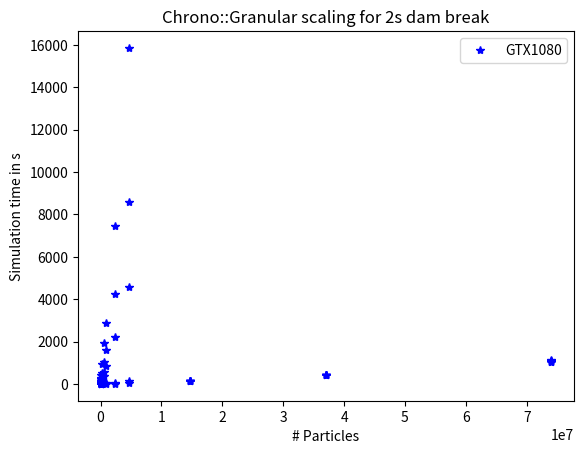

Reproduce this figure in Python.
#!/usr/bin/env python2
import numpy as np
import matplotlib.pyplot as plt
import matplotlib as mpl
mpl.use('Agg')

sizes = np.array([1475, 13355, 112873, 926630, 14699345, 1475, 13355, 112873, 926630, 14699345, 1475, 13355, 112873, 926630, 14699345, 1475, 13355, 112873, 926630, 14699345, 1475, 13355, 112873, 926630, 14699345, 4140, 35441, 290554, 2350065, 36961434, 4140, 35441, 290554, 2350065, 36961434, 4140, 35441,
                  290554, 2350065, 36961434, 4140, 35441, 290554, 2350065, 36961434, 4140, 35441, 290554, 2350065, 36961434, 8647, 72456, 587031, 4724025, 74065625, 8647, 72456, 587031, 4724025, 74065625, 8647, 72456, 587031, 4724025, 74065625, 8647, 72456, 587031, 4724025, 74065625, 8647, 72456, 587031, 4724025, 74065625])

runtimes = np.array([(60 * 0) + 5.901, (60 * 0) + 10.843, (60 * 0) + 12.527, (60 * 0) + 10.268, (60 * 2) + 16.740, (60 * 0) + 14.374, (60 * 0) + 14.365, (60 * 1) + 21.428, (60 * 0) + 27.759, (60 * 2) + 18.709, (60 * 0) + 53.942, (60 * 0) + 22.087, (60 * 1) + 58.369, (60 * 14) + 16.521, (60 * 2) + 19.394, (60 * 1) + 57.182, (60 * 0) + 47.371, (60 * 3) + 50.471, (60 * 26) + 26.921, (60 * 2) + 19.213, (60 * 2) + 24.908, (60 * 1) + 23.097, (60 * 6) + 48.099, (60 * 47) + 58.250, (60 * 2) + 18.755, (60 * 0) + 6.785, (60 * 0) + 23.335, (60 * 0) + 26.427, (60 * 0) + 25.662, (60 * 6) + 50.244, (60 * 0) + 35.712, (60 * 0) + 30.025, (60 * 3) + 13.541, (60 * 1) + 9.205, (60 * 6) + 47.364, (60 * 0) + 51.123, (60 * 0) + 43.918, (60 * 4)
                     + 34.371, (60 * 37) + 9.299, (60 * 6) + 49.272, (60 * 0) + 43.968, (60 * 1) + 18.955, (60 * 8) + 41.886, (60 * 70) + 55.959, (60 * 6) + 50.301, (60 * 4) + 18.009, (60 * 2) + 33.138, (60 * 16) + 6.395, (60 * 123) + 56.564, (60 * 6) + 48.120, (60 * 0) + 9.201, (60 * 0) + 44.687, (60 * 0) + 51.625, (60 * 0) + 54.440, (60 * 17) + 59.338, (60 * 0) + 11.127, (60 * 0) + 53.258, (60 * 6) + 33.394, (60 * 2) + 25.641, (60 * 17) + 28.045, (60 * 0) + 15.880, (60 * 1) + 17.411, (60 * 9) + 24.597, (60 * 76) + 0.767, (60 * 18) + 7.023, (60 * 0) + 36.667, (60 * 2) + 28.443, (60 * 17) + 13.388, (60 * 142) + 48.292, (60 * 18) + 44.023, (60 * 1) + 13.112, (60 * 4) + 26.632, (60 * 31) + 56.401, (60 * 264) + 15.462, (60 * 17) + 40.619])

data = [[2, 2e-4, 10], [1, 2e-4, 10], [0.5, 2e-4, 10], [0.25, 2e-4, 10], [0.1, 2e-4, 10], [2, 1e-4, 10], [1, 1e-4, 10], [0.5, 1e-4, 10], [0.25, 1e-4, 10], [0.1, 1e-4, 10], [2, 5e-5, 10], [1, 5e-5, 10], [0.5, 5e-5, 10], [0.25, 5e-5, 10], [0.1, 5e-5, 10], [2, 2e-5, 10], [1, 2e-5, 10], [0.5, 2e-5, 10], [0.25, 2e-5, 10], [0.1, 2e-5, 10], [2, 1e-5, 10], [1, 1e-5, 10], [0.5, 1e-5, 10], [0.25, 1e-5, 10], [0.1, 1e-5, 10], [2, 2e-4, 25], [1, 2e-4, 25], [0.5, 2e-4, 25], [0.25, 2e-4, 25], [0.1, 2e-4, 25], [2, 1e-4, 25], [1, 1e-4, 25], [0.5, 1e-4, 25], [0.25, 1e-4, 25], [0.1, 1e-4, 25], [2, 5e-5, 25], [1, 5e-5, 25], [0.5,
                                                                                                                                                                                                                                                                                                                                                                                                                                                                                                                                                                                                                                     5e-5, 25], [0.25, 5e-5, 25], [0.1, 5e-5, 25], [2, 2e-5, 25], [1, 2e-5, 25], [0.5, 2e-5, 25], [0.25, 2e-5, 25], [0.1, 2e-5, 25], [2, 1e-5, 25], [1, 1e-5, 25], [0.5, 1e-5, 25], [0.25, 1e-5, 25], [0.1, 1e-5, 25], [2, 2e-4, 50], [1, 2e-4, 50], [0.5, 2e-4, 50], [0.25, 2e-4, 50], [0.1, 2e-4, 50], [2, 1e-4, 50], [1, 1e-4, 50], [0.5, 1e-4, 50], [0.25, 1e-4, 50], [0.1, 1e-4, 50], [2, 5e-5, 50], [1, 5e-5, 50], [0.5, 5e-5, 50], [0.25, 5e-5, 50], [0.1, 5e-5, 50], [2, 2e-5, 50], [1, 2e-5, 50], [0.5, 2e-5, 50], [0.25, 2e-5, 50], [0.1, 2e-5, 50], [2, 1e-5, 50], [1, 1e-5, 50], [0.5, 1e-5, 50], [0.25, 1e-5, 50], [0.1, 1e-5, 50]]
print(runtimes)

fit = np.poly1d(np.polyfit(sizes, runtimes, 2))
# fit2 = np.poly1d(np.polyfit(sizes, hoptimes4, 2, w=sizes ** 2))
# linfit = np.poly1d(np.polyfit(sizes[:-4], hoptimes4[:-4], 1))
s = np.linspace(sizes[0], sizes[-1], 100)
# s2 = np.linspace(sizes[-4], sizes[-1], 100)

plt.plot(sizes, runtimes, 'b*', label="GTX1080")
# plt.plot(s, fit(s), 'g-', label="Linear fit")
# print fit(1000000000)
# print fit2(1000000000)
# print linfit(1000000000)
# plt.plot(dynamic,bodies,label="Chrono::Parallel")
plt.xlabel("# Particles")
plt.ylabel("Simulation time in s")
plt.legend()
plt.title("Chrono::Granular scaling for 2s dam break")

plt.savefig("scaling_big.png")
plt.show()
